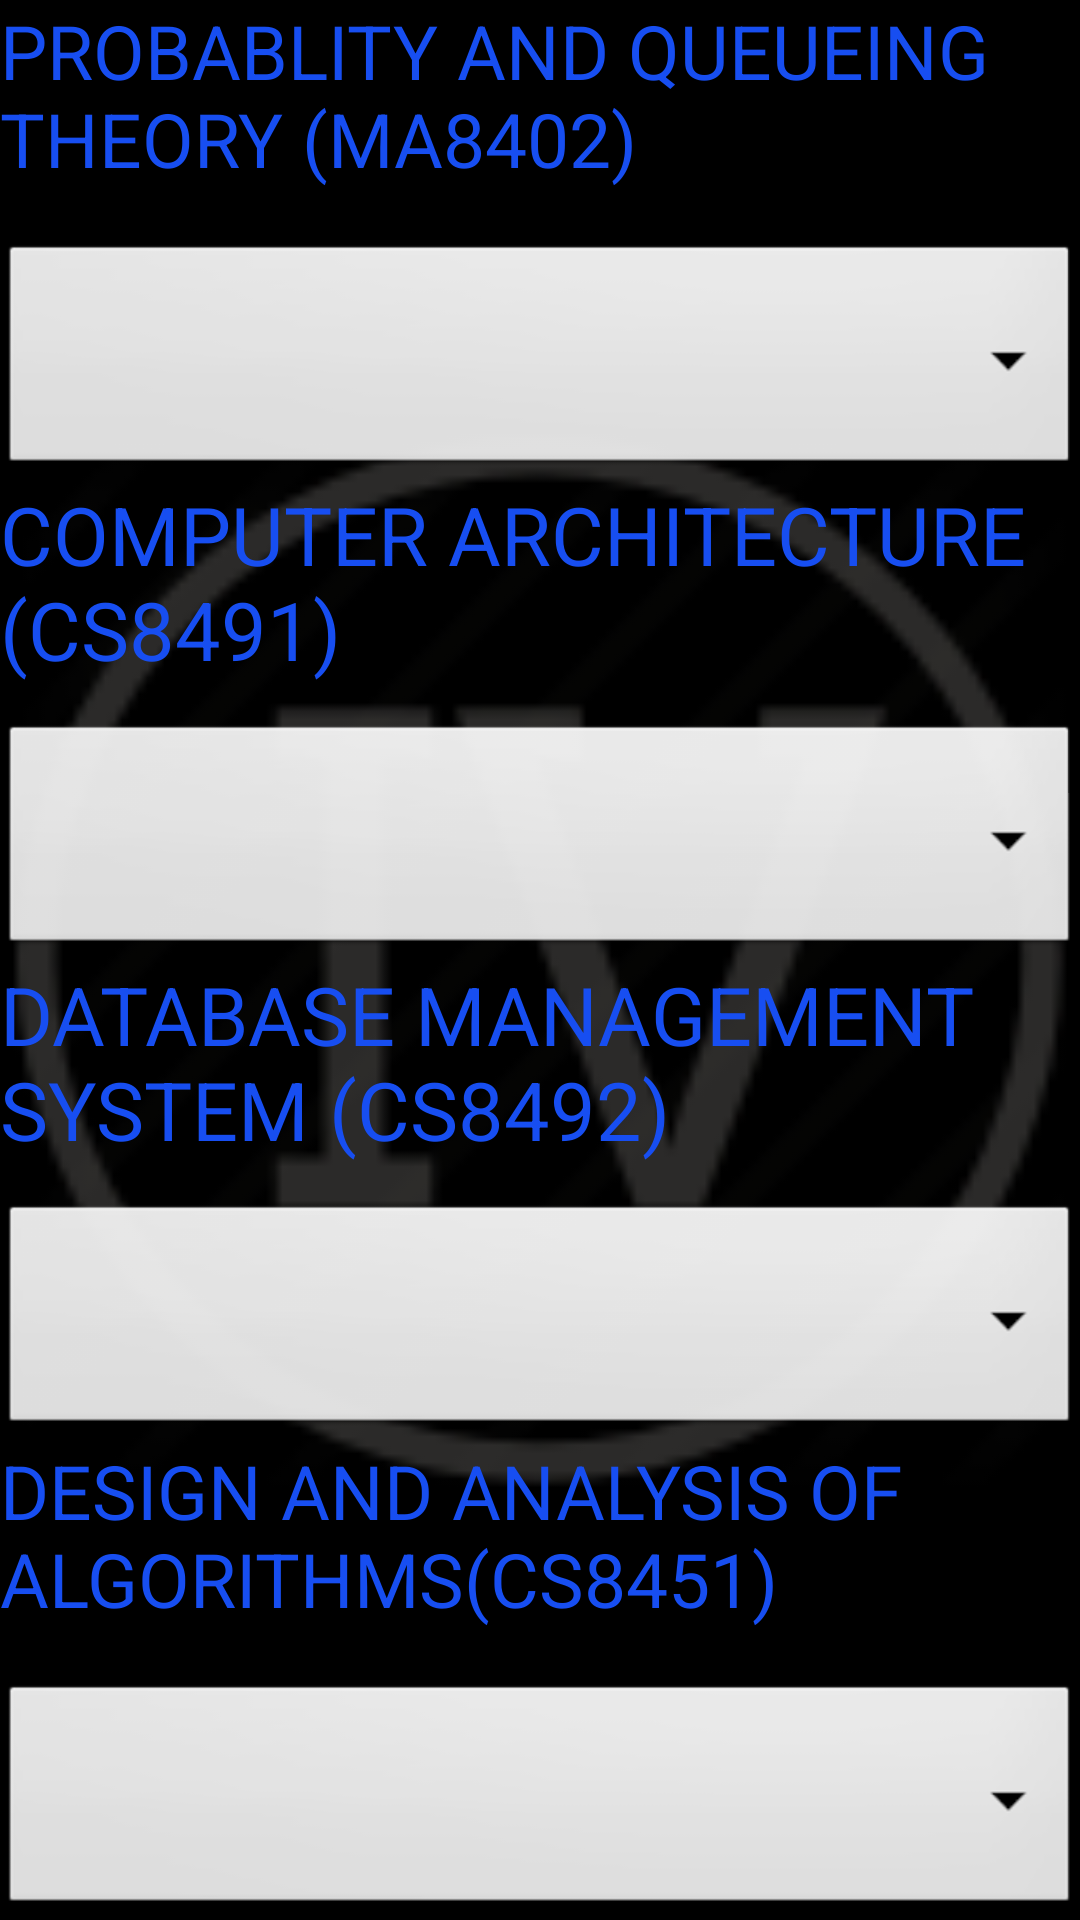

Layout XML and referenced resources for this Android screen:
<!-- AndroidManifest.xml: application theme AppTheme -->
<!-- res/layout/activity_semester4.xml -->
<?xml version="1.0" encoding="utf-8"?>
<RelativeLayout xmlns:android="http://schemas.android.com/apk/res/android"
    xmlns:app="http://schemas.android.com/apk/res-auto"
    xmlns:tools="http://schemas.android.com/tools"
    android:layout_width="match_parent"
    android:layout_height="match_parent"
    android:background="@color/black"
    tools:context=".Semester4">
    <ImageView
        android:id="@+id/imageView"
        android:layout_width="match_parent"
        android:layout_height="1000dp"
        app:srcCompat="@drawable/roman4" />

    <ScrollView
        android:layout_width="match_parent"
        android:layout_height="match_parent">


        <LinearLayout
            android:layout_width="match_parent"
            android:layout_height="575dp"
            android:orientation="vertical">

            <TextView
                android:id="@+id/sub1name"
                android:layout_width="match_parent"
                android:layout_height="80dp"
                android:text="PROBABLITY AND QUEUEING THEORY (MA8402)"
                android:textColor="#174EF1"
                android:textSize="25sp" />

            <Spinner
                android:id="@+id/sub1"
                android:layout_width="match_parent"
                android:layout_height="80dp"
                android:background="@android:drawable/btn_dropdown"
                android:outlineAmbientShadowColor="#E33030"
                android:spinnerMode="dropdown" />

            <TextView
                android:id="@+id/sub2name"
                android:layout_width="match_parent"
                android:layout_height="80dp"
                android:text="COMPUTER ARCHITECTURE (CS8491)"
                android:textColor="#174EF1"
                android:textSize="27sp" />

            <Spinner
                android:id="@+id/sub2"
                android:layout_width="match_parent"
                android:layout_height="80dp"
                android:background="@android:drawable/btn_dropdown"
                android:spinnerMode="dropdown"
                tools:layout_editor_absoluteX="-16dp"
                tools:layout_editor_absoluteY="80dp" />

            <TextView
                android:id="@+id/noofsub"
                android:layout_width="match_parent"
                android:layout_height="80dp"
                android:textColor="#174EF1"
                android:text="DATABASE MANAGEMENT SYSTEM (CS8492)"
                android:textSize="27sp" />

            <Spinner
                android:id="@+id/sem"
                android:layout_width="match_parent"
                android:layout_height="80dp"
                android:background="@android:drawable/btn_dropdown"
                android:spinnerMode="dropdown"
                tools:layout_editor_absoluteX="0dp"
                tools:layout_editor_absoluteY="183dp" />

            <TextView
                android:id="@+id/su4name"
                android:layout_width="match_parent"
                android:layout_height="80dp"
                android:textColor="#174EF1"
                android:text="DESIGN AND ANALYSIS OF ALGORITHMS(CS8451)"
                android:textSize="25sp" />

            <Spinner
                android:id="@+id/sub4"
                android:layout_width="match_parent"
                android:layout_height="80dp"
                android:background="@android:drawable/btn_dropdown"
                android:spinnerMode="dropdown" />

            <TextView
                android:id="@+id/sub5name"
                android:layout_width="match_parent"
                android:layout_height="80dp"
                android:text="OPERATING SYSTEMS(CS8493)"
                android:textColor="#174EF1"
                android:textSize="30sp" />

            <Spinner
                android:id="@+id/sub5"
                android:layout_width="match_parent"
                android:layout_height="80dp"
                android:background="@android:drawable/btn_dropdown"
                android:spinnerMode="dropdown"
                tools:layout_editor_absoluteX="-16dp"
                tools:layout_editor_absoluteY="80dp" />

            <TextView
                android:id="@+id/sub6name"
                android:layout_width="match_parent"
                android:layout_height="80dp"
                android:textColor="#174EF1"
                android:text="SOFTWARE ENGINEERING(CS8494)"
                android:textSize="30sp" />

            <Spinner
                android:id="@+id/sub6"
                android:layout_width="match_parent"
                android:layout_height="80dp"
                android:background="@android:drawable/btn_dropdown"
                android:spinnerMode="dropdown"
                tools:layout_editor_absoluteX="0dp"
                tools:layout_editor_absoluteY="183dp" />



            <TextView
                android:id="@+id/lab1name"
                android:layout_width="match_parent"
                android:layout_height="80dp"
                android:textColor="#174EF1"
                android:text="OPERATING SYSTEM LABORATORY(CS8461)"
                android:textSize="23sp" />

            <Spinner
                android:id="@+id/lab1"
                android:layout_width="match_parent"
                android:layout_height="80dp"
                android:background="@android:drawable/btn_dropdown"
                android:outlineAmbientShadowColor="#E33030"
                android:spinnerMode="dropdown" />

            <TextView
                android:id="@+id/lab2name"
                android:layout_width="match_parent"
                android:layout_height="80dp"
                android:textColor="#174EF1"
                android:text="DATABASE MANAGEMENT SYSTEM LABORATORY (CS8481)"
                android:textSize="23sp" />

            <Spinner
                android:id="@+id/lab2"
                android:layout_width="match_parent"
                android:layout_height="80dp"
                android:background="@android:drawable/btn_dropdown"
                android:outlineAmbientShadowColor="#E33030"
                android:spinnerMode="dropdown" />

            <TextView
                android:id="@+id/lab3name"
                android:layout_width="match_parent"
                android:layout_height="80dp"
                android:textColor="#174EF1"
                android:text="ADVANCED READING AND WRITING (HS8461)"
                android:textSize="30sp" />

            <Spinner
                android:id="@+id/lab3"
                android:layout_width="match_parent"
                android:layout_height="80dp"
                android:background="@android:drawable/btn_dropdown"
                android:outlineAmbientShadowColor="#E33030"
                android:spinnerMode="dropdown" />


            <ImageButton
                android:id="@+id/result"
                android:layout_width="100dp"
                android:layout_height="110dp"
                android:layout_gravity="center"
                app:srcCompat="@drawable/gpa" />


        </LinearLayout>
    </ScrollView>



</RelativeLayout>
<!-- resources referenced by this layout -->
<resources>
  <color name="black">#FF000000</color>
  <!-- drawable gpa: png bitmap (drawable, 4842 bytes) -->
  <!-- drawable roman4: png bitmap (drawable, 4364 bytes) -->
  <style name="AppTheme" parent="Theme.AppCompat.Light.DarkActionBar">
          
          <item name="colorPrimary">@color/colorPrimary</item>
          <item name="colorPrimaryDark">@color/colorPrimaryDark</item>
          <item name="colorAccent">@color/colorAccent</item>
      </style>
  <color name="colorPrimary">#FF3700B3</color>
  <color name="colorPrimaryDark">#9F51FF</color>
  <color name="colorAccent">#F1C40F</color>
</resources>
